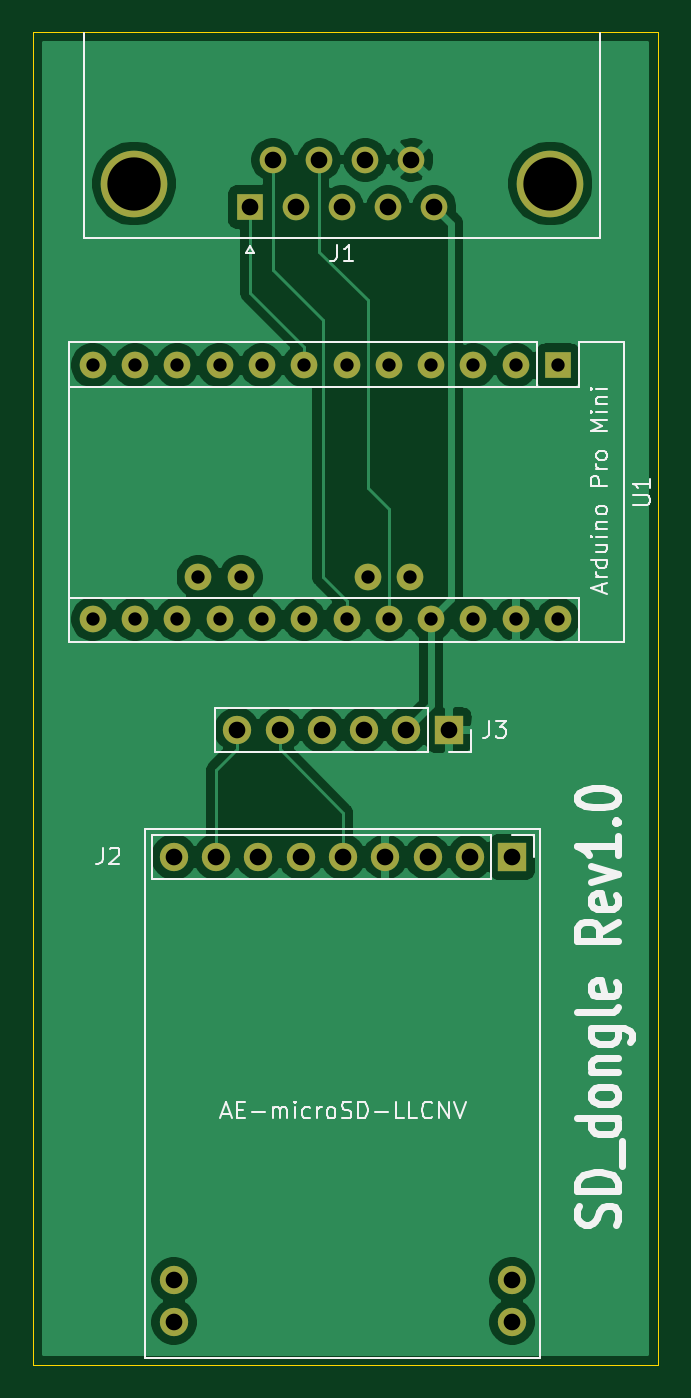
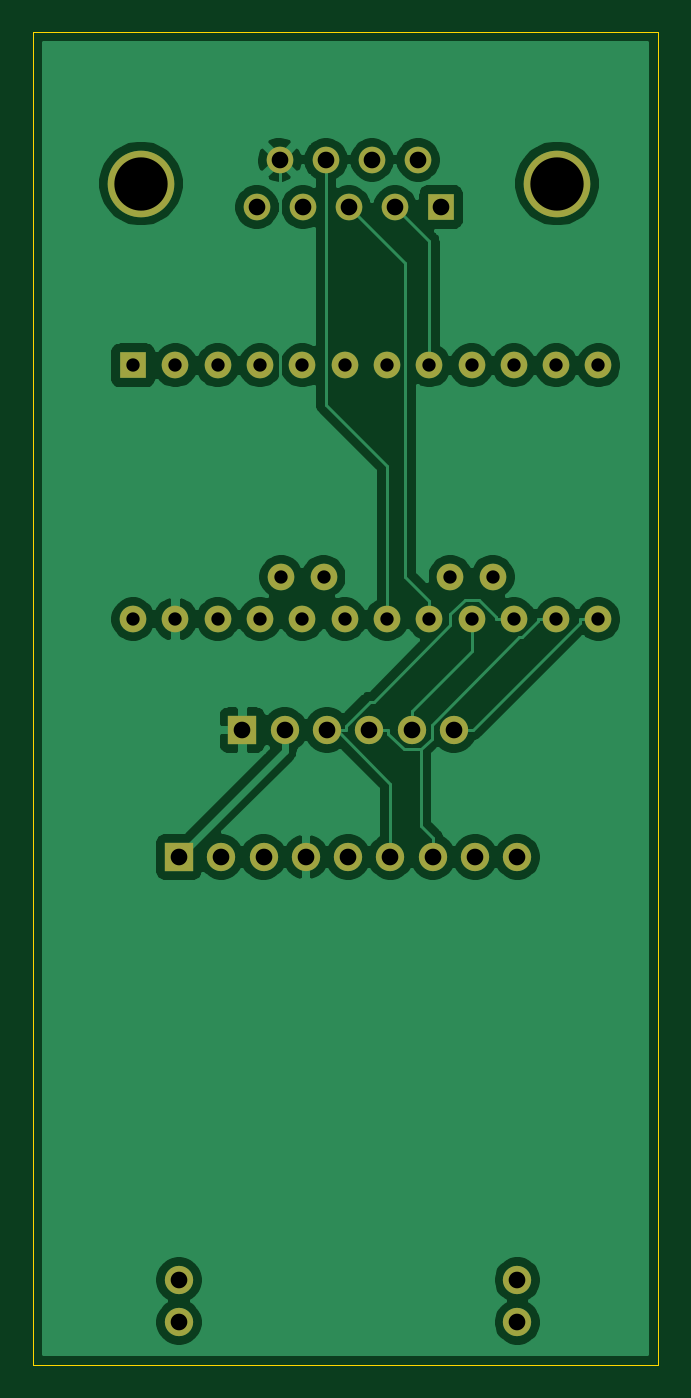
Circuit board: 10 layer files. Board 37.5 x 80.0 mm.
- bottom_copper: SD_dongle-B_Cu.gbl (65749 bytes)
- bottom_mask: SD_dongle-B_Mask.gbs (2113 bytes)
- paste: SD_dongle-B_Paste.gbp (521 bytes)
- bottom_silk: SD_dongle-B_SilkS.gbo (522 bytes)
- outline: SD_dongle-Edge_Cuts.gm1 (696 bytes)
- top_copper: SD_dongle-F_Cu.gtl (61794 bytes)
- top_mask: SD_dongle-F_Mask.gts (2113 bytes)
- paste: SD_dongle-F_Paste.gtp (521 bytes)
- top_silk: SD_dongle-F_SilkS.gto (14416 bytes)
- drill: SD_dongle.drl (1052 bytes)

=== bottom_copper: SD_dongle-B_Cu.gbl (65749 bytes, source omitted) ===
=== bottom_mask: SD_dongle-B_Mask.gbs ===
G04 #@! TF.GenerationSoftware,KiCad,Pcbnew,(5.1.9)-1*
G04 #@! TF.CreationDate,2024-11-21T13:27:50+09:00*
G04 #@! TF.ProjectId,SD_dongle,53445f64-6f6e-4676-9c65-2e6b69636164,rev?*
G04 #@! TF.SameCoordinates,PX1997c20PYbac5f70*
G04 #@! TF.FileFunction,Soldermask,Bot*
G04 #@! TF.FilePolarity,Negative*
%FSLAX46Y46*%
G04 Gerber Fmt 4.6, Leading zero omitted, Abs format (unit mm)*
G04 Created by KiCad (PCBNEW (5.1.9)-1) date 2024-11-21 13:27:50*
%MOMM*%
%LPD*%
G01*
G04 APERTURE LIST*
%ADD10R,1.700000X1.700000*%
%ADD11O,1.700000X1.700000*%
%ADD12R,1.600000X1.600000*%
%ADD13O,1.600000X1.600000*%
%ADD14C,1.600000*%
%ADD15C,4.000000*%
G04 APERTURE END LIST*
D10*
X28750000Y30480000D03*
D11*
X26210000Y30480000D03*
X23670000Y30480000D03*
X21130000Y30480000D03*
X18590000Y30480000D03*
X16050000Y30480000D03*
X13510000Y30480000D03*
X10970000Y30480000D03*
X8430000Y30480000D03*
X8430000Y2540000D03*
X8430000Y5080000D03*
X28750000Y2540000D03*
X28750000Y5080000D03*
D10*
X24940000Y38100000D03*
D11*
X22400000Y38100000D03*
X19860000Y38100000D03*
X17320000Y38100000D03*
X14780000Y38100000D03*
X12240000Y38100000D03*
D12*
X31500000Y60000000D03*
D13*
X28960000Y60000000D03*
X26420000Y60000000D03*
X3560000Y44760000D03*
X23880000Y60000000D03*
X6100000Y44760000D03*
X21340000Y60000000D03*
X8640000Y44760000D03*
X18800000Y60000000D03*
X11180000Y44760000D03*
X16260000Y60000000D03*
X13720000Y44760000D03*
X13720000Y60000000D03*
X16260000Y44760000D03*
X11180000Y60000000D03*
X18800000Y44760000D03*
X8640000Y60000000D03*
X21340000Y44760000D03*
X6100000Y60000000D03*
X23880000Y44760000D03*
X3560000Y60000000D03*
X26420000Y44760000D03*
X28960000Y44760000D03*
X31500000Y44760000D03*
X22610000Y47300000D03*
X20070000Y47300000D03*
X12450000Y47300000D03*
X9910000Y47300000D03*
D12*
X13000000Y69500000D03*
D14*
X15770000Y69500000D03*
X18540000Y69500000D03*
X21310000Y69500000D03*
X24080000Y69500000D03*
X14385000Y72340000D03*
X17155000Y72340000D03*
X19925000Y72340000D03*
X22695000Y72340000D03*
D15*
X31040000Y70920000D03*
X6040000Y70920000D03*
M02*

=== paste: SD_dongle-B_Paste.gbp ===
G04 #@! TF.GenerationSoftware,KiCad,Pcbnew,(5.1.9)-1*
G04 #@! TF.CreationDate,2024-11-21T13:27:50+09:00*
G04 #@! TF.ProjectId,SD_dongle,53445f64-6f6e-4676-9c65-2e6b69636164,rev?*
G04 #@! TF.SameCoordinates,PX1997c20PYbac5f70*
G04 #@! TF.FileFunction,Paste,Bot*
G04 #@! TF.FilePolarity,Positive*
%FSLAX46Y46*%
G04 Gerber Fmt 4.6, Leading zero omitted, Abs format (unit mm)*
G04 Created by KiCad (PCBNEW (5.1.9)-1) date 2024-11-21 13:27:50*
%MOMM*%
%LPD*%
G01*
G04 APERTURE LIST*
G04 APERTURE END LIST*
M02*

=== bottom_silk: SD_dongle-B_SilkS.gbo ===
G04 #@! TF.GenerationSoftware,KiCad,Pcbnew,(5.1.9)-1*
G04 #@! TF.CreationDate,2024-11-21T13:27:50+09:00*
G04 #@! TF.ProjectId,SD_dongle,53445f64-6f6e-4676-9c65-2e6b69636164,rev?*
G04 #@! TF.SameCoordinates,PX1997c20PYbac5f70*
G04 #@! TF.FileFunction,Legend,Bot*
G04 #@! TF.FilePolarity,Positive*
%FSLAX46Y46*%
G04 Gerber Fmt 4.6, Leading zero omitted, Abs format (unit mm)*
G04 Created by KiCad (PCBNEW (5.1.9)-1) date 2024-11-21 13:27:50*
%MOMM*%
%LPD*%
G01*
G04 APERTURE LIST*
G04 APERTURE END LIST*
M02*

=== outline: SD_dongle-Edge_Cuts.gm1 ===
G04 #@! TF.GenerationSoftware,KiCad,Pcbnew,(5.1.9)-1*
G04 #@! TF.CreationDate,2024-11-21T13:27:50+09:00*
G04 #@! TF.ProjectId,SD_dongle,53445f64-6f6e-4676-9c65-2e6b69636164,rev?*
G04 #@! TF.SameCoordinates,PX1997c20PYbac5f70*
G04 #@! TF.FileFunction,Profile,NP*
%FSLAX46Y46*%
G04 Gerber Fmt 4.6, Leading zero omitted, Abs format (unit mm)*
G04 Created by KiCad (PCBNEW (5.1.9)-1) date 2024-11-21 13:27:50*
%MOMM*%
%LPD*%
G01*
G04 APERTURE LIST*
G04 #@! TA.AperFunction,Profile*
%ADD10C,0.050000*%
G04 #@! TD*
G04 APERTURE END LIST*
D10*
X37500000Y80000000D02*
X0Y80000000D01*
X0Y80000000D02*
X0Y0D01*
X37500000Y0D02*
X37500000Y80000000D01*
X0Y0D02*
X37500000Y0D01*
M02*

=== top_copper: SD_dongle-F_Cu.gtl (61794 bytes, source omitted) ===
=== top_mask: SD_dongle-F_Mask.gts ===
G04 #@! TF.GenerationSoftware,KiCad,Pcbnew,(5.1.9)-1*
G04 #@! TF.CreationDate,2024-11-21T13:27:50+09:00*
G04 #@! TF.ProjectId,SD_dongle,53445f64-6f6e-4676-9c65-2e6b69636164,rev?*
G04 #@! TF.SameCoordinates,PX1997c20PYbac5f70*
G04 #@! TF.FileFunction,Soldermask,Top*
G04 #@! TF.FilePolarity,Negative*
%FSLAX46Y46*%
G04 Gerber Fmt 4.6, Leading zero omitted, Abs format (unit mm)*
G04 Created by KiCad (PCBNEW (5.1.9)-1) date 2024-11-21 13:27:50*
%MOMM*%
%LPD*%
G01*
G04 APERTURE LIST*
%ADD10R,1.700000X1.700000*%
%ADD11O,1.700000X1.700000*%
%ADD12R,1.600000X1.600000*%
%ADD13O,1.600000X1.600000*%
%ADD14C,1.600000*%
%ADD15C,4.000000*%
G04 APERTURE END LIST*
D10*
X28750000Y30480000D03*
D11*
X26210000Y30480000D03*
X23670000Y30480000D03*
X21130000Y30480000D03*
X18590000Y30480000D03*
X16050000Y30480000D03*
X13510000Y30480000D03*
X10970000Y30480000D03*
X8430000Y30480000D03*
X8430000Y2540000D03*
X8430000Y5080000D03*
X28750000Y2540000D03*
X28750000Y5080000D03*
D10*
X24940000Y38100000D03*
D11*
X22400000Y38100000D03*
X19860000Y38100000D03*
X17320000Y38100000D03*
X14780000Y38100000D03*
X12240000Y38100000D03*
D12*
X31500000Y60000000D03*
D13*
X28960000Y60000000D03*
X26420000Y60000000D03*
X3560000Y44760000D03*
X23880000Y60000000D03*
X6100000Y44760000D03*
X21340000Y60000000D03*
X8640000Y44760000D03*
X18800000Y60000000D03*
X11180000Y44760000D03*
X16260000Y60000000D03*
X13720000Y44760000D03*
X13720000Y60000000D03*
X16260000Y44760000D03*
X11180000Y60000000D03*
X18800000Y44760000D03*
X8640000Y60000000D03*
X21340000Y44760000D03*
X6100000Y60000000D03*
X23880000Y44760000D03*
X3560000Y60000000D03*
X26420000Y44760000D03*
X28960000Y44760000D03*
X31500000Y44760000D03*
X22610000Y47300000D03*
X20070000Y47300000D03*
X12450000Y47300000D03*
X9910000Y47300000D03*
D12*
X13000000Y69500000D03*
D14*
X15770000Y69500000D03*
X18540000Y69500000D03*
X21310000Y69500000D03*
X24080000Y69500000D03*
X14385000Y72340000D03*
X17155000Y72340000D03*
X19925000Y72340000D03*
X22695000Y72340000D03*
D15*
X31040000Y70920000D03*
X6040000Y70920000D03*
M02*

=== paste: SD_dongle-F_Paste.gtp ===
G04 #@! TF.GenerationSoftware,KiCad,Pcbnew,(5.1.9)-1*
G04 #@! TF.CreationDate,2024-11-21T13:27:50+09:00*
G04 #@! TF.ProjectId,SD_dongle,53445f64-6f6e-4676-9c65-2e6b69636164,rev?*
G04 #@! TF.SameCoordinates,PX1997c20PYbac5f70*
G04 #@! TF.FileFunction,Paste,Top*
G04 #@! TF.FilePolarity,Positive*
%FSLAX46Y46*%
G04 Gerber Fmt 4.6, Leading zero omitted, Abs format (unit mm)*
G04 Created by KiCad (PCBNEW (5.1.9)-1) date 2024-11-21 13:27:50*
%MOMM*%
%LPD*%
G01*
G04 APERTURE LIST*
G04 APERTURE END LIST*
M02*

=== top_silk: SD_dongle-F_SilkS.gto (14416 bytes, source omitted) ===
=== drill: SD_dongle.drl ===
M48
; DRILL file {KiCad (5.1.9)-1} date 11/21/24 13:27:53
; FORMAT={-:-/ absolute / metric / decimal}
; #@! TF.CreationDate,2024-11-21T13:27:53+09:00
; #@! TF.GenerationSoftware,Kicad,Pcbnew,(5.1.9)-1
FMAT,2
METRIC
T1C0.800
T2C1.000
T3C3.200
%
G90
G05
T1
X3.56Y60.0
X3.56Y44.76
X6.1Y60.0
X6.1Y44.76
X8.64Y60.0
X8.64Y44.76
X9.91Y47.3
X11.18Y60.0
X11.18Y44.76
X12.45Y47.3
X13.72Y60.0
X13.72Y44.76
X16.26Y60.0
X16.26Y44.76
X18.8Y60.0
X18.8Y44.76
X20.07Y47.3
X21.34Y60.0
X21.34Y44.76
X22.61Y47.3
X23.88Y60.0
X23.88Y44.76
X26.42Y60.0
X26.42Y44.76
X28.96Y60.0
X28.96Y44.76
X31.5Y60.0
X31.5Y44.76
T2
X8.43Y30.48
X8.43Y5.08
X8.43Y2.54
X10.97Y30.48
X12.24Y38.1
X13.0Y69.5
X13.51Y30.48
X14.385Y72.34
X14.78Y38.1
X15.77Y69.5
X16.05Y30.48
X17.155Y72.34
X17.32Y38.1
X18.54Y69.5
X18.59Y30.48
X19.86Y38.1
X19.925Y72.34
X21.13Y30.48
X21.31Y69.5
X22.4Y38.1
X22.695Y72.34
X23.67Y30.48
X24.08Y69.5
X24.94Y38.1
X26.21Y30.48
X28.75Y30.48
X28.75Y5.08
X28.75Y2.54
T3
X6.04Y70.92
X31.04Y70.92
T0
M30

